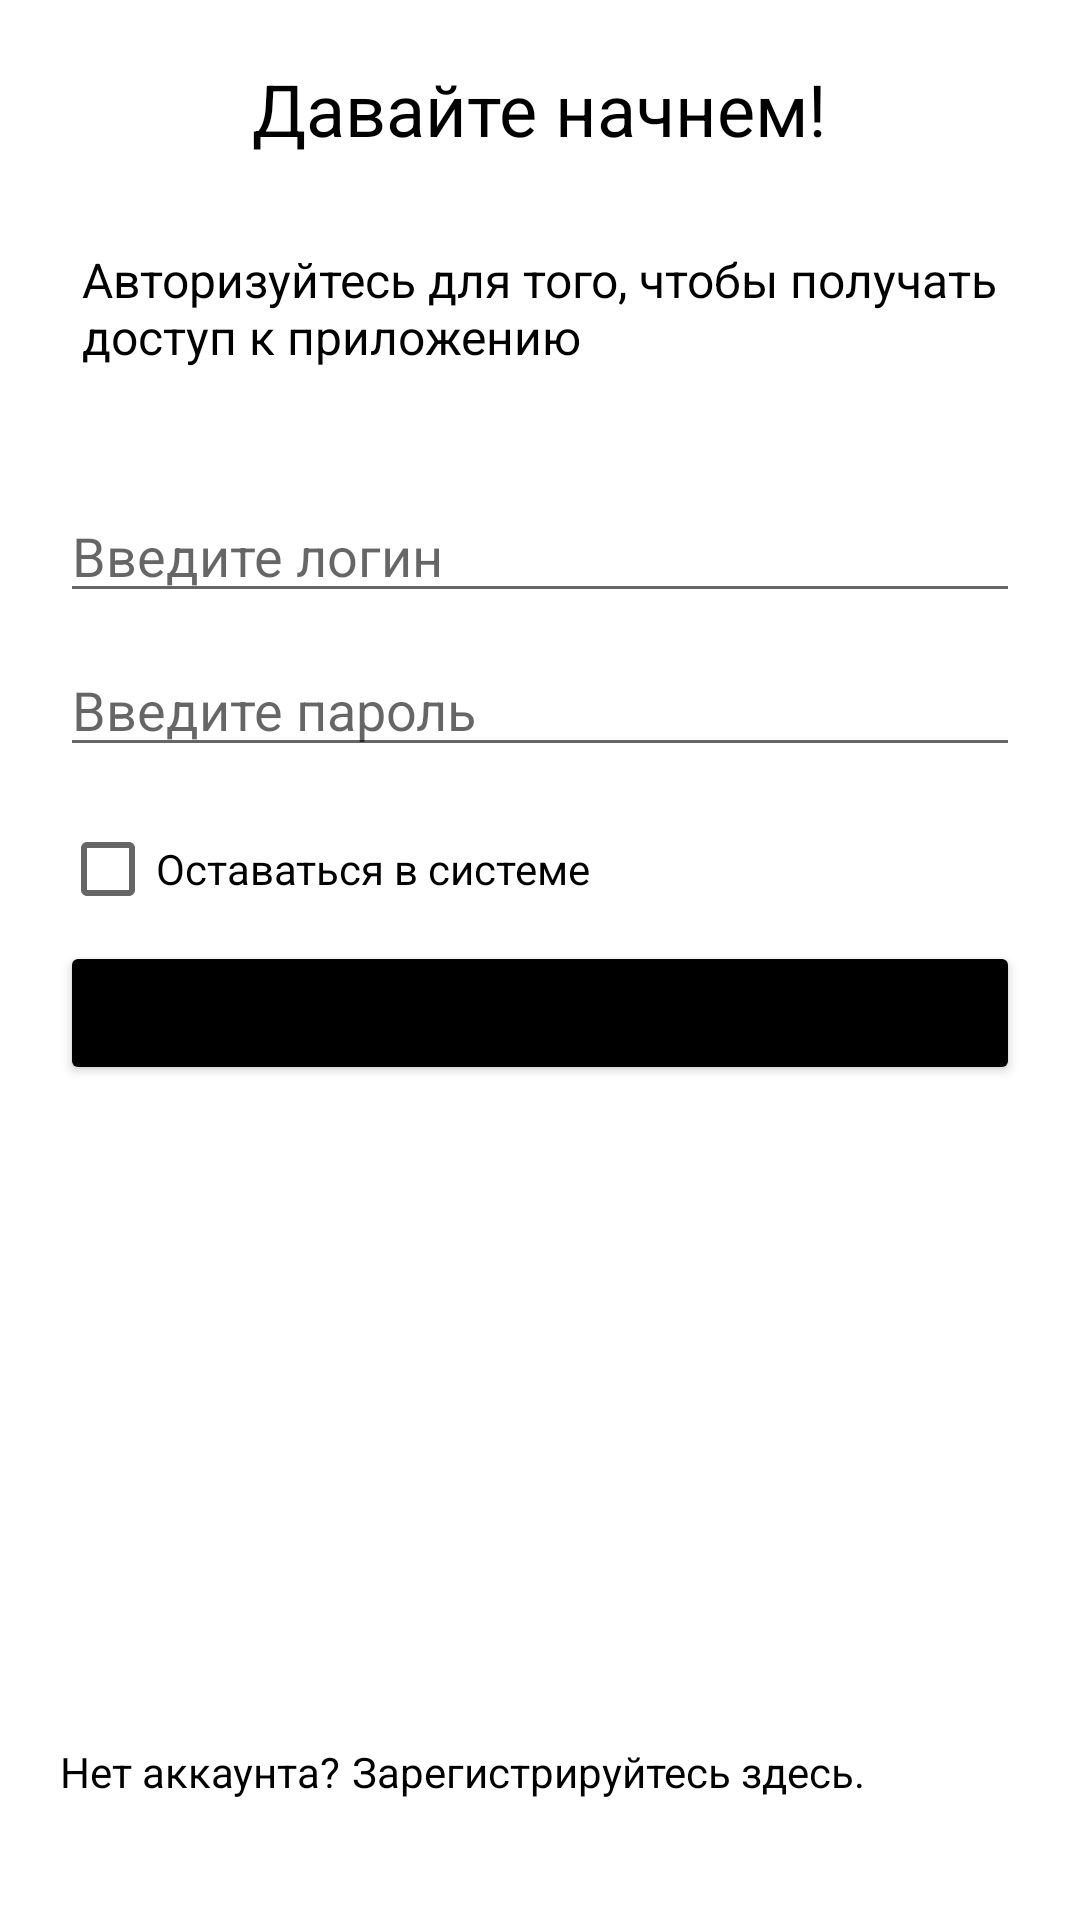

Reconstruct the res/layout file that produces this screen, plus the resources it refers to.
<!-- AndroidManifest.xml: application theme Theme.SerebryanskiyGuitarWorld -->
<!-- res/layout/activity_authorizaton.xml -->
<?xml version="1.0" encoding="utf-8"?>
<androidx.constraintlayout.widget.ConstraintLayout xmlns:android="http://schemas.android.com/apk/res/android"
    xmlns:app="http://schemas.android.com/apk/res-auto"
    xmlns:tools="http://schemas.android.com/tools"
    android:layout_width="match_parent"
    android:layout_height="match_parent"

    tools:context=".Authorizaton">

    <LinearLayout
        android:layout_width="wrap_content"
        android:layout_height="match_parent"
        app:layout_constraintLeft_toLeftOf="parent"
        app:layout_constraintTop_toTopOf="parent"
        app:layout_constraintBottom_toTopOf="parent"
        android:orientation="vertical"
        android:layout_marginTop="20sp"
        app:layout_constraintRight_toRightOf="parent"
        android:gravity="top">
        <TextView
            android:layout_width="wrap_content"
            android:layout_height="wrap_content"
            android:layout_gravity="center_horizontal"
            android:textColor="@color/black"
            android:layout_marginTop="0sp"
            android:layout_marginBottom="10sp"
            android:layout_marginLeft="20sp"
            android:layout_marginRight="20sp"
            android:textSize="24dp"
            android:text="Давайте начнем!"/>

        <TextView
            android:layout_width="wrap_content"
            android:layout_height="wrap_content"
            android:layout_marginLeft="25sp"
            android:layout_marginRight="20sp"
            android:layout_marginTop="20dp"
            android:layout_gravity="center_horizontal"
            android:textSize="16sp"
            android:textColor="@color/black"
            android:text="Авторизуйтесь для того, чтобы получать доступ к приложению"
            />
        <EditText
            android:layout_width="match_parent"
            android:layout_height="wrap_content"
            android:layout_marginTop="40sp"
            android:layout_marginLeft="20sp"
            android:layout_marginRight="20sp"
            android:hint="Введите логин"
            android:id="@+id/editTextLogin"
            />
        <EditText
            android:layout_width="match_parent"
            android:layout_height="wrap_content"
            android:layout_marginTop="10sp"
            android:layout_marginLeft="20sp"
            android:layout_marginRight="20sp"
            android:hint="Введите пароль"
            android:inputType="textPassword"
            android:id="@+id/editTextPassword"
            />

        <CheckBox
            android:layout_width="wrap_content"
            android:layout_height="wrap_content"
            android:text="Оставаться в системе"
            android:layout_marginTop="10sp"
            android:layout_marginLeft="20sp"
            android:layout_marginRight="20sp"
            />

        <Button
            android:layout_width="match_parent"
            android:layout_height="wrap_content"
            android:layout_marginLeft="20sp"
            android:layout_marginRight="20sp"
            android:onClick="enter_onClick"
            android:id="@+id/buttonAuth"
            android:text="Войти"
            android:backgroundTint="@color/black"
            />


        <LinearLayout
            android:layout_width="match_parent"
            android:layout_height="match_parent"
            android:layout_gravity="bottom"
            android:gravity="bottom"
            android:orientation="horizontal">


            <TextView
                android:layout_width="wrap_content"
                android:layout_height="wrap_content"
                android:layout_marginLeft="20sp"
                android:layout_marginRight="0sp"
                android:layout_marginBottom="20dp"
                android:gravity="bottom"
                android:text="Нет аккаунта?"
                android:textColor="@color/black" />

            <TextView
                android:layout_width="wrap_content"
                android:layout_height="wrap_content"
                android:layout_marginLeft="0sp"
                android:layout_marginTop="0dp"
                android:layout_marginRight="20sp"
                android:layout_marginBottom="20dp"
                android:gravity="center"
                android:text=" Зарегистрируйтесь здесь."
                android:clickable="true"
                android:onClick="register_onClick"
                android:textColor="@color/black" />


        </LinearLayout>


    </LinearLayout>

</androidx.constraintlayout.widget.ConstraintLayout>
<!-- resources referenced by this layout -->
<resources>
  <color name="black">#FF000000</color>
  <style name="Theme.SerebryanskiyGuitarWorld" parent="Theme.MaterialComponents.DayNight.DarkActionBar">
          
          <item name="colorPrimary">@color/black</item>
          <item name="colorPrimaryVariant">@color/purple_700</item>
          <item name="colorOnPrimary">@color/white</item>
          
          <item name="colorSecondary">@color/teal_200</item>
          <item name="colorSecondaryVariant">@color/teal_700</item>
          <item name="colorOnSecondary">@color/black</item>
          
          <item name="android:statusBarColor" tools:targetApi="l">?attr/colorPrimaryVariant</item>
          
      </style>
  <color name="purple_700">#FF3700B3</color>
  <color name="white">#FFFFFFFF</color>
  <color name="teal_200">#FF03DAC5</color>
  <color name="teal_700">#FF018786</color>
</resources>
